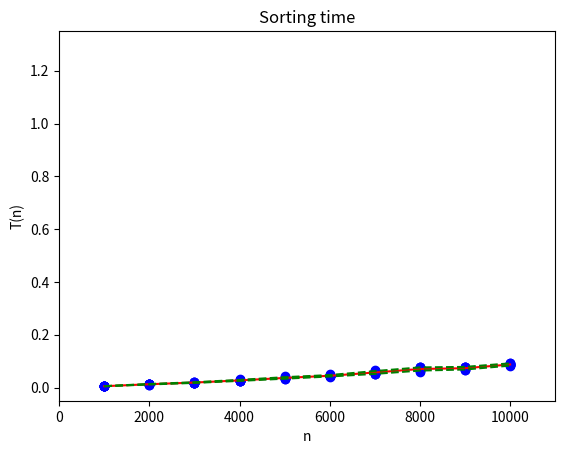

The matplotlib source for this figure:
# Program: --- python classes (algorithms and data structures) # 06 ---
# Program sorts random numbers and calculates sorting times

# IMPORT
import numpy as np
import matplotlib.pyplot as plt
import time
from datetime import datetime

# vector A is of length n - indices start from 0
# First: define heap?ify procedure

def Parent(i):
    return int(np.floor(i / 2.0))

def Left(i):
    return 2 * i

def Right(i):
    return 2 * i + 1

def Heapify(A, i, heap_size):
    l = Left(i); r = Right(i)
    if (l <= heap_size) and (A[l - 1] > A[i - 1]):
        largest = l
    else:
        largest = i
    if (r <= heap_size) and (A[r - 1] > A[largest - 1]):
        largest = r
    if largest != i:
        A[i - 1], A[largest - 1] =  A[largest - 1], A[i - 1]
        Heapify(A, largest, heap_size)

def BuildHeap(A, heap_size):
    for i in range(int(np.floor(heap_size / 2.0)), 0, -1):
        Heapify(A, i, heap_size)

def HeapSort(A, heap_size):
    BuildHeap(A, heap_size)
    for i in range (heap_size, 1, -1):
        A[0], A[i - 1] = A[i - 1], A[0]
        heap_size -= 1
        Heapify(A, 1, heap_size)


def HeapSortCall(A, n):
    time_start = time.time()
    HeapSort(A, n)
    time_end = time.time()
    return time_end - time_start


# Set parameters
date_start = datetime.now()
n_min  =    1000
n_max  =   11000
n_step =    1000
n_repl =      10


n = range(n_min, n_max, n_step)
print(" The length of the range from ", n_min, " to ", n_max, " by ", n_step, " is ", len(n))
t = np.zeros(([len(n), n_repl]), dtype=float)
t2 = np.zeros(([len(n), n_repl]), dtype=float)
t_mean = np.zeros(len(n), dtype=float)
t_SD = np.zeros(len(n), dtype=float)
print(" n = ", n)


# perform sorting several times in loop
for nn in range(len(n)):
    for i_repl in range(n_repl):
        AA = np.zeros(n[nn], dtype=float)
        for i in range(n[nn]):
            AA[i] = np.random.rand()
            # AA[i] = 1.0 - float(i) / n[nn]
        # print(" Calling sort(AA, 1, ", n[nn], ")")
        # print(" AA before sort ", AA)
        s_time = HeapSortCall(AA, n[nn])
        # print(" AA after sort ", AA)
        # s_time = s_time ** 0.5
        t[nn, i_repl] = s_time
        t2[nn, i_repl] = s_time * s_time
        # print(" N ", n[nn], " replicate ", i_repl, " time ", t[nn, i_repl])
        t_sorted = True
        for i in range(1, n[nn]):
            t_sorted = t_sorted and AA[i] >= AA[i - 1]
        print("N", n[nn], "NlogN", n[nn] * np.log10(n[nn]), "repl.", i_repl,
              ", sorted." if t_sorted else ", not sorted.", "time", s_time)


    t_mean[nn] = sum(t[nn]) / n_repl
    t_SD[nn] = ((sum(t2[nn]) - sum(t[nn]) * sum(t[nn]) / n_repl) / (n_repl - 1)) ** 0.5
date_end = datetime.now()
print(" Calculations started at **>>", date_start, "<<**, ended at **>>", date_end, ",<**")


print(t_mean)
print(t_SD)
plt.plot(n, t, 'bo')
plt.plot(n, t_mean, 'r')
plt.plot(n, t_mean - t_SD, 'g--')
plt.plot(n, t_mean + t_SD, 'g--')
plt.xlim(0, n_max)
plt.ylim(-0.05, 1.35)
plt.xlabel('n')
plt.ylabel('T(n)')
plt.title('Sorting time')
date_end = datetime.now()
print(" Calculations started at **>>", date_start, "<<**, ended at **>>", date_end, ",<**")
plt.show()
